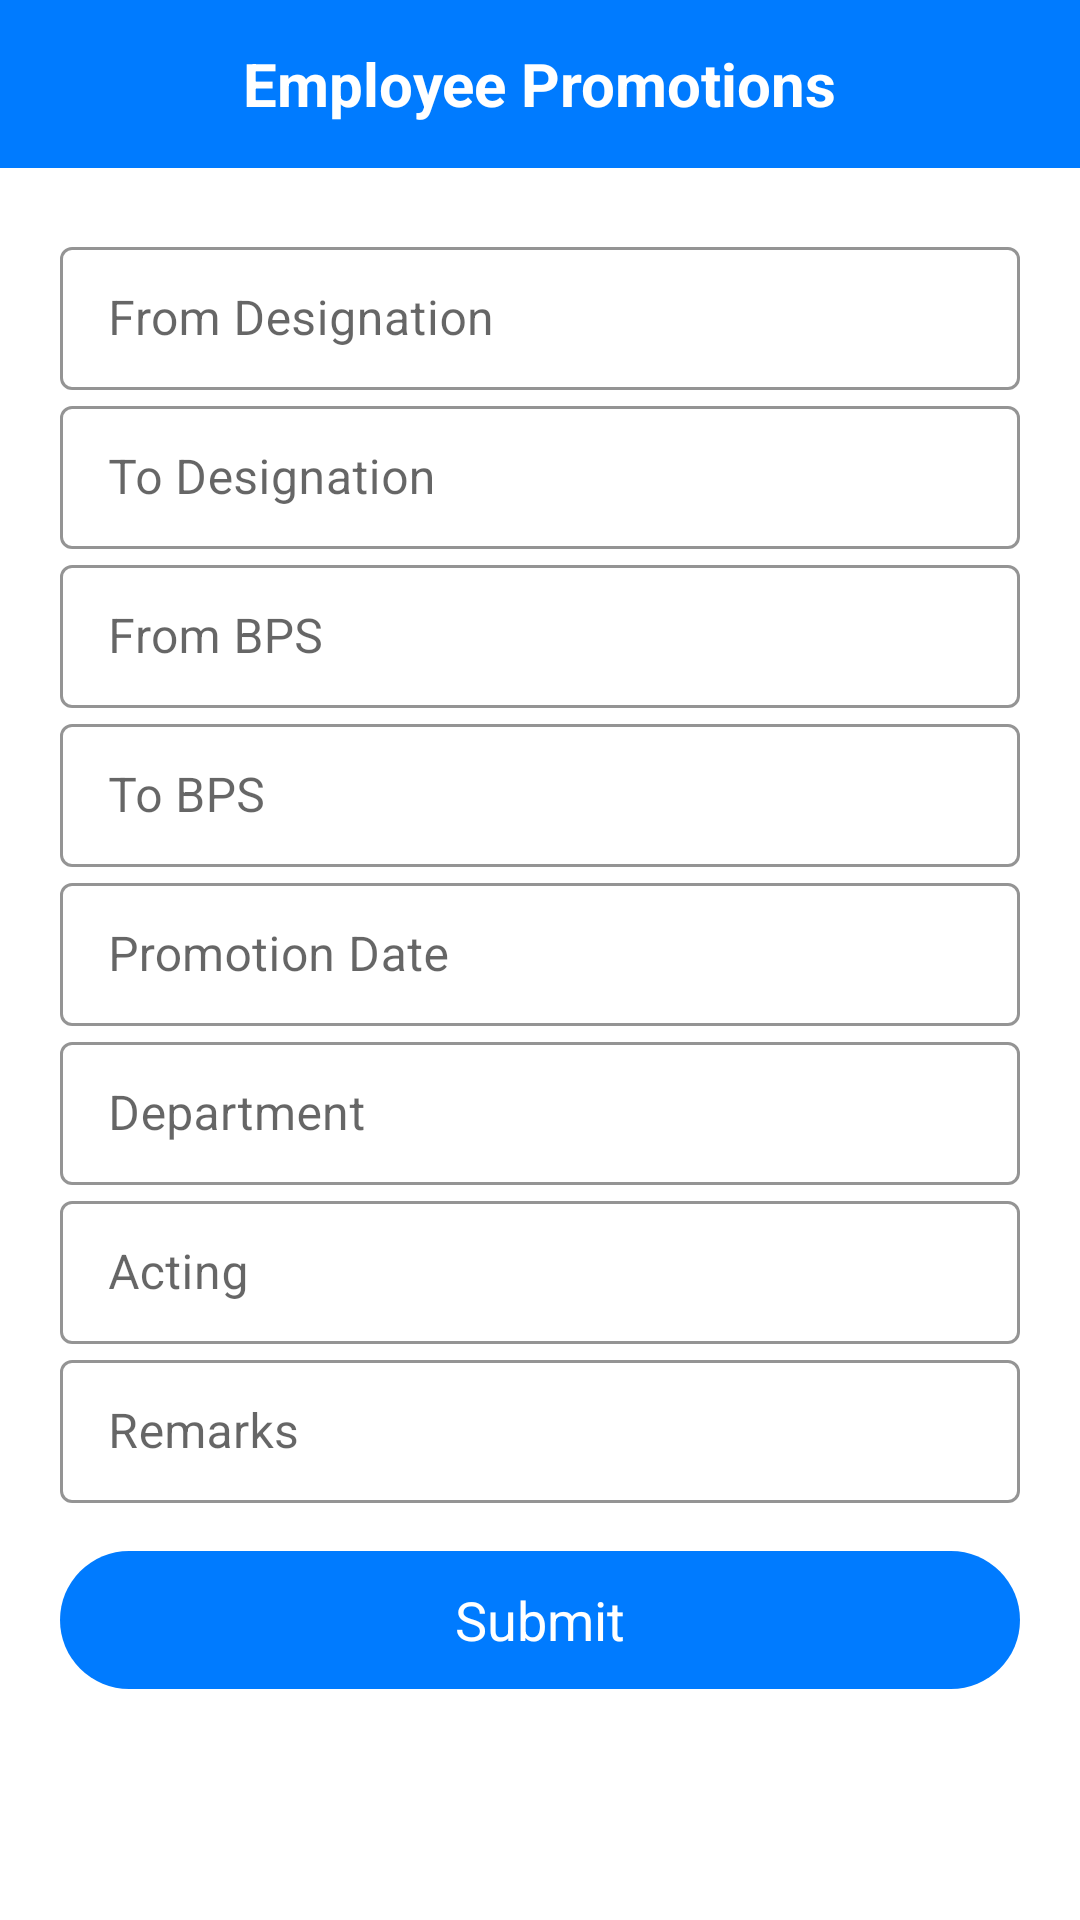

This screen was rendered from an Android layout file. Write that file and the resources it references.
<!-- AndroidManifest.xml: activity theme Theme.MaterialComponents.DayNight.NoActionBar -->
<!-- res/layout/activity_employee_promotions.xml -->
<?xml version="1.0" encoding="utf-8"?>
<LinearLayout xmlns:android="http://schemas.android.com/apk/res/android"
    xmlns:app="http://schemas.android.com/apk/res-auto"
    xmlns:tools="http://schemas.android.com/tools"
    android:layout_width="match_parent"
    android:layout_height="match_parent"
    android:orientation="vertical"
    tools:context=".HumanRecourse.HumanResourceForms.EmployeePromotionsActivity">


    <RelativeLayout
        android:id="@+id/action_bar"
        android:layout_width="match_parent"
        android:layout_height="?attr/actionBarSize"
        android:background="@color/colorBackBlue">

        <ImageButton
            android:id="@+id/iv_EmployeePromotions_back"
            android:layout_width="wrap_content"
            android:layout_height="wrap_content"
            android:layout_centerVertical="true"
            android:layout_marginLeft="8dp"
            android:layout_marginTop="8dp"
            android:background="@drawable/ico_back" />

        <TextView
            android:layout_width="wrap_content"
            android:layout_height="wrap_content"
            android:layout_centerInParent="true"
            android:layout_centerHorizontal="true"
            android:layout_marginTop="5dp"
            android:text="Employee Promotions"
            android:textColor="@color/colorWhite"
            android:textSize="20dp"
            android:textStyle="bold" />

    </RelativeLayout>

    <ScrollView
        android:layout_width="match_parent"
        android:layout_height="match_parent">

        <LinearLayout
            android:layout_width="match_parent"
            android:layout_height="wrap_content"
            android:layout_centerInParent="true"
            android:layout_marginLeft="20dp"
            android:layout_marginTop="21dp"
            android:layout_marginRight="20dp"
            android:orientation="vertical">

            <com.google.android.material.textfield.TextInputLayout
                style="@style/EditTextOutline"
                android:layout_width="match_parent"
                android:layout_height="wrap_content"
                app:boxStrokeColor="@color/colorBlack"
                app:hintTextColor="@color/colorBlack">

                <com.google.android.material.textfield.TextInputEditText
                    android:layout_width="match_parent"
                    android:layout_height="match_parent"
                    android:hint="From Designation"
                    android:inputType="text" />

            </com.google.android.material.textfield.TextInputLayout>


            <com.google.android.material.textfield.TextInputLayout
                style="@style/EditTextOutline"
                android:layout_width="match_parent"
                android:layout_height="wrap_content"
                app:boxStrokeColor="@color/colorBlack"
                app:hintTextColor="@color/colorBlack">

                <com.google.android.material.textfield.TextInputEditText
                    android:layout_width="match_parent"
                    android:layout_height="match_parent"
                    android:hint="To Designation"
                    android:inputType="text" />

            </com.google.android.material.textfield.TextInputLayout>


            <com.google.android.material.textfield.TextInputLayout
                style="@style/EditTextOutline"
                android:layout_width="match_parent"
                android:layout_height="wrap_content"
                app:boxStrokeColor="@color/colorBlack"
                app:hintTextColor="@color/colorBlack">

                <com.google.android.material.textfield.TextInputEditText
                    android:layout_width="match_parent"
                    android:layout_height="match_parent"
                    android:hint="From BPS"
                    android:inputType="text" />

            </com.google.android.material.textfield.TextInputLayout>


            <com.google.android.material.textfield.TextInputLayout
                style="@style/EditTextOutline"
                android:layout_width="match_parent"
                android:layout_height="wrap_content"
                app:boxStrokeColor="@color/colorBlack"
                app:hintTextColor="@color/colorBlack">

                <com.google.android.material.textfield.TextInputEditText
                    android:layout_width="match_parent"
                    android:layout_height="match_parent"
                    android:hint="To BPS"
                    android:inputType="text" />

            </com.google.android.material.textfield.TextInputLayout>


            <com.google.android.material.textfield.TextInputLayout
                style="@style/EditTextOutline"
                android:layout_width="match_parent"
                android:layout_height="wrap_content"
                app:boxStrokeColor="@color/colorBlack"
                app:hintTextColor="@color/colorBlack">

                <com.google.android.material.textfield.TextInputEditText
                    android:layout_width="match_parent"
                    android:layout_height="match_parent"
                    android:hint="Promotion Date"
                    android:inputType="date" />

            </com.google.android.material.textfield.TextInputLayout>

            <com.google.android.material.textfield.TextInputLayout
                style="@style/EditTextOutline"
                android:layout_width="match_parent"
                android:layout_height="wrap_content"
                app:boxStrokeColor="@color/colorBlack"
                app:hintTextColor="@color/colorBlack">

                <com.google.android.material.textfield.TextInputEditText
                    android:layout_width="match_parent"
                    android:layout_height="match_parent"
                    android:hint="Department"
                    android:inputType="text" />

            </com.google.android.material.textfield.TextInputLayout>


            <com.google.android.material.textfield.TextInputLayout
                style="@style/EditTextOutline"
                android:layout_width="match_parent"
                android:layout_height="wrap_content"
                app:boxStrokeColor="@color/colorBlack"
                app:hintTextColor="@color/colorBlack">

                <com.google.android.material.textfield.TextInputEditText
                    android:layout_width="match_parent"
                    android:layout_height="match_parent"
                    android:hint="Acting"
                    android:inputType="text" />

            </com.google.android.material.textfield.TextInputLayout>


            <com.google.android.material.textfield.TextInputLayout
                style="@style/EditTextOutline"
                android:layout_width="match_parent"
                android:layout_height="wrap_content"
                app:boxStrokeColor="@color/colorBlack"
                app:hintTextColor="@color/colorBlack">

                <com.google.android.material.textfield.TextInputEditText
                    android:layout_width="match_parent"
                    android:layout_height="match_parent"
                    android:hint="Remarks"
                    android:inputType="text" />

            </com.google.android.material.textfield.TextInputLayout>


            <LinearLayout
                android:id="@+id/bt_vdc_submit"
                android:layout_width="match_parent"
                android:layout_height="46dp"
                android:layout_gravity="center"
                android:layout_marginTop="16dp"
                android:layout_marginBottom="36dp"
                android:background="@drawable/blue_ripple_effect"
                android:gravity="center">

                <TextView
                    android:layout_width="wrap_content"
                    android:layout_height="wrap_content"
                    android:text="Submit"
                    android:textColor="@color/colorWhite"
                    android:textSize="18dp" />

            </LinearLayout>

        </LinearLayout>

    </ScrollView>

</LinearLayout>
<!-- resources referenced by this layout -->
<resources>
  <color name="colorBackBlue">#007bff</color>
  <color name="colorBlack">#000000</color>
  <color name="colorWhite">#FFFFFF</color>
  <!-- drawable blue_ripple_effect (drawable-v24) -->
  <?xml version="1.0" encoding="utf-8"?>
  <ripple xmlns:android="http://schemas.android.com/apk/res/android"
      xmlns:tools="http://schemas.android.com/tools"
      android:color="@color/colorWhite"
      tools:targetApi="lollipop">
      <item android:id="@android:id/mask">
          <shape android:shape="rectangle">
              <solid android:color="@color/colorWhite" />
              <corners android:radius="8dp" />
          </shape>
      </item>
  
      <item android:id="@android:id/background">
          <shape android:shape="rectangle">
              <gradient
                  android:angle="90"
                  android:endColor="@color/colorBackBlue"
                  android:startColor="@color/colorBackBlue"
                  android:type="sweep" />
              <corners android:radius="50dp" />
          </shape>
      </item>
  </ripple>
  <style name="EditTextOutline" parent="Widget.MaterialComponents.TextInputLayout.OutlinedBox.Dense">
          <item name="colorAccent">#fff</item>
      </style>
</resources>
